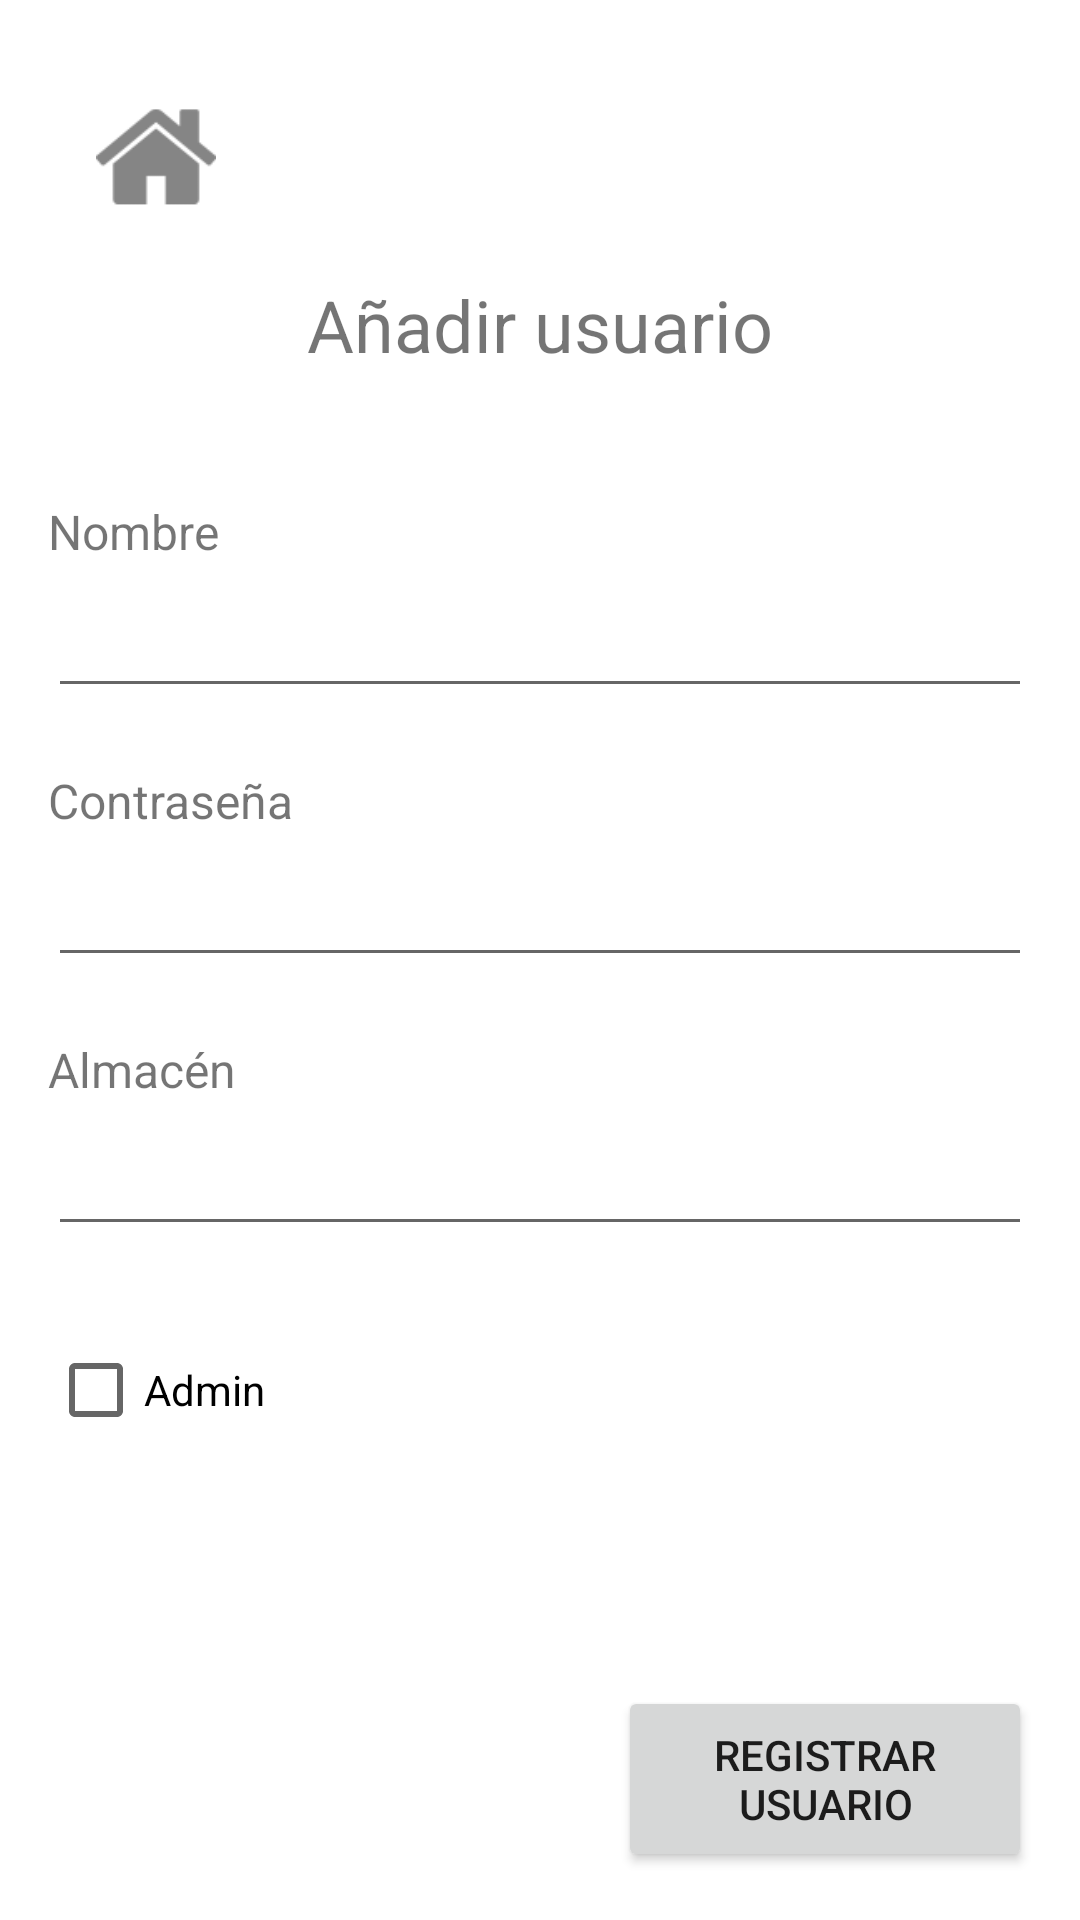

Reconstruct the res/layout file that produces this screen, plus the resources it refers to.
<!-- AndroidManifest.xml: application theme Theme.PackageManager -->
<!-- res/layout/add_user.xml -->
<?xml version="1.0" encoding="utf-8"?>

<androidx.constraintlayout.widget.ConstraintLayout xmlns:android="http://schemas.android.com/apk/res/android"
    xmlns:app="http://schemas.android.com/apk/res-auto"
    xmlns:tools="http://schemas.android.com/tools"
    android:layout_width="match_parent"
    android:layout_height="match_parent"
    android:paddingStart="16dp"
    android:paddingTop="16dp"
    android:paddingEnd="16dp"
    android:paddingBottom="16dp">

    <ImageView
        android:id="@+id/home_button3"
        android:layout_width="40dp"
        android:layout_height="40dp"
        android:layout_marginStart="16dp"
        android:layout_marginTop="16dp"
        app:layout_constraintStart_toStartOf="parent"
        app:layout_constraintTop_toTopOf="parent"
        app:srcCompat="@drawable/home_icon" />

    <TextView
        android:id="@+id/add_user_title"
        android:layout_width="wrap_content"
        android:layout_height="wrap_content"
        android:layout_marginTop="76dp"
        android:text="@string/add_user_title"
        android:textSize="24sp"
        app:layout_constraintEnd_toEndOf="parent"
        app:layout_constraintStart_toStartOf="parent"
        app:layout_constraintTop_toTopOf="parent" />

<androidx.constraintlayout.widget.ConstraintLayout
    android:layout_width="match_parent"
    android:layout_height="wrap_content"
    app:layout_constraintBottom_toTopOf="@+id/add_button"
    app:layout_constraintTop_toBottomOf="@+id/add_user_title"
    app:layout_constraintVertical_bias="0.361"
    tools:layout_editor_absoluteX="16dp">

    <TextView
        android:id="@+id/add_user_name"
        android:layout_width="match_parent"
        android:layout_height="wrap_content"
        android:text="@string/add_user_name"
        android:textSize="16sp"
        app:layout_constraintEnd_toEndOf="parent"
        app:layout_constraintHorizontal_bias="0.0"
        app:layout_constraintStart_toStartOf="parent"
        app:layout_constraintTop_toTopOf="parent" />

    <EditText
        android:id="@+id/et_add_user_name"
        android:layout_width="match_parent"
        android:layout_height="48dp"
        android:inputType="text"
        app:layout_constraintEnd_toEndOf="parent"
        app:layout_constraintStart_toStartOf="parent"
        app:layout_constraintTop_toBottomOf="@+id/add_user_name"
        tools:ignore="SpeakableTextPresentCheck" />

    <TextView
        android:id="@+id/add_user_password"
        android:layout_width="match_parent"
        android:layout_height="wrap_content"
        android:layout_marginTop="20dp"
        android:text="@string/add_user_password"
        android:textSize="16sp"
        app:layout_constraintEnd_toEndOf="parent"
        app:layout_constraintHorizontal_bias="0.498"
        app:layout_constraintStart_toStartOf="parent"
        app:layout_constraintTop_toBottomOf="@+id/et_add_user_name" />

    <EditText
        android:id="@+id/et_add_user_password"
        android:layout_width="match_parent"
        android:layout_height="48dp"
        android:inputType="textPassword"
        app:layout_constraintEnd_toEndOf="parent"
        app:layout_constraintStart_toStartOf="parent"
        app:layout_constraintTop_toBottomOf="@+id/add_user_password"
        tools:ignore="SpeakableTextPresentCheck" />

    <TextView
        android:id="@+id/add_user_store"
        android:layout_width="match_parent"
        android:layout_height="wrap_content"
        android:layout_marginTop="20dp"
        android:text="@string/add_user_store"
        android:textSize="16sp"
        app:layout_constraintEnd_toEndOf="parent"
        app:layout_constraintHorizontal_bias="0.498"
        app:layout_constraintStart_toStartOf="parent"
        app:layout_constraintTop_toBottomOf="@+id/et_add_user_password" />

    <EditText
        android:id="@+id/et_add_user_store"
        android:layout_width="match_parent"
        android:layout_height="48dp"
        android:inputType="text"
        app:layout_constraintEnd_toEndOf="parent"
        app:layout_constraintStart_toStartOf="parent"
        app:layout_constraintTop_toBottomOf="@+id/add_user_store"
        tools:ignore="SpeakableTextPresentCheck,DuplicateClickableBoundsCheck" />

    <CheckBox
        android:id="@+id/check_user_admin"
        android:layout_width="wrap_content"
        android:layout_height="wrap_content"
        android:layout_marginTop="24dp"
        android:text="@string/check_user_admin"
        app:layout_constraintBottom_toBottomOf="parent"
        app:layout_constraintEnd_toEndOf="parent"
        app:layout_constraintHorizontal_bias="0.0"
        app:layout_constraintStart_toStartOf="parent"
        app:layout_constraintTop_toBottomOf="@+id/et_add_user_store"
        app:layout_constraintVertical_bias="1.0" />

</androidx.constraintlayout.widget.ConstraintLayout>

    <Button
        android:id="@+id/add_button"
        android:layout_width="138dp"
        android:layout_height="62dp"
        android:text="@string/add_user_register"
        app:layout_constraintBottom_toBottomOf="parent"
        app:layout_constraintEnd_toEndOf="parent" />

</androidx.constraintlayout.widget.ConstraintLayout>
<!-- resources referenced by this layout -->
<resources>
  <!-- drawable home_icon: png bitmap (drawable-hdpi, 696 bytes) -->
  <string name="add_user_name">Nombre</string>
  <string name="add_user_password">Contraseña</string>
  <string name="add_user_register">Registrar usuario</string>
  <string name="add_user_store">Almacén</string>
  <string name="add_user_title">Añadir usuario</string>
  <string name="check_user_admin">Admin</string>
  <style name="Theme.PackageManager" parent="Theme.MaterialComponents.DayNight.DarkActionBar">
          
          <item name="colorPrimary">@color/purple_500</item>
          <item name="colorPrimaryVariant">@color/purple_700</item>
          <item name="colorOnPrimary">@color/white</item>
          
          <item name="colorSecondary">@color/teal_200</item>
          <item name="colorSecondaryVariant">@color/teal_700</item>
          <item name="colorOnSecondary">@color/black</item>
          
          <item name="android:statusBarColor">?attr/colorPrimaryVariant</item>
          
      </style>
  <!-- not gathered from this repository: default colours our renderer supplied (Android Studio template values) -->
  <color name="purple_500">#FF6200EE</color>
  <color name="purple_700">#FF3700B3</color>
  <color name="teal_200">#FF03DAC5</color>
  <color name="teal_700">#FF018786</color>
  <color name="black">#FF000000</color>
  <color name="white">#FFFFFFFF</color>
</resources>
